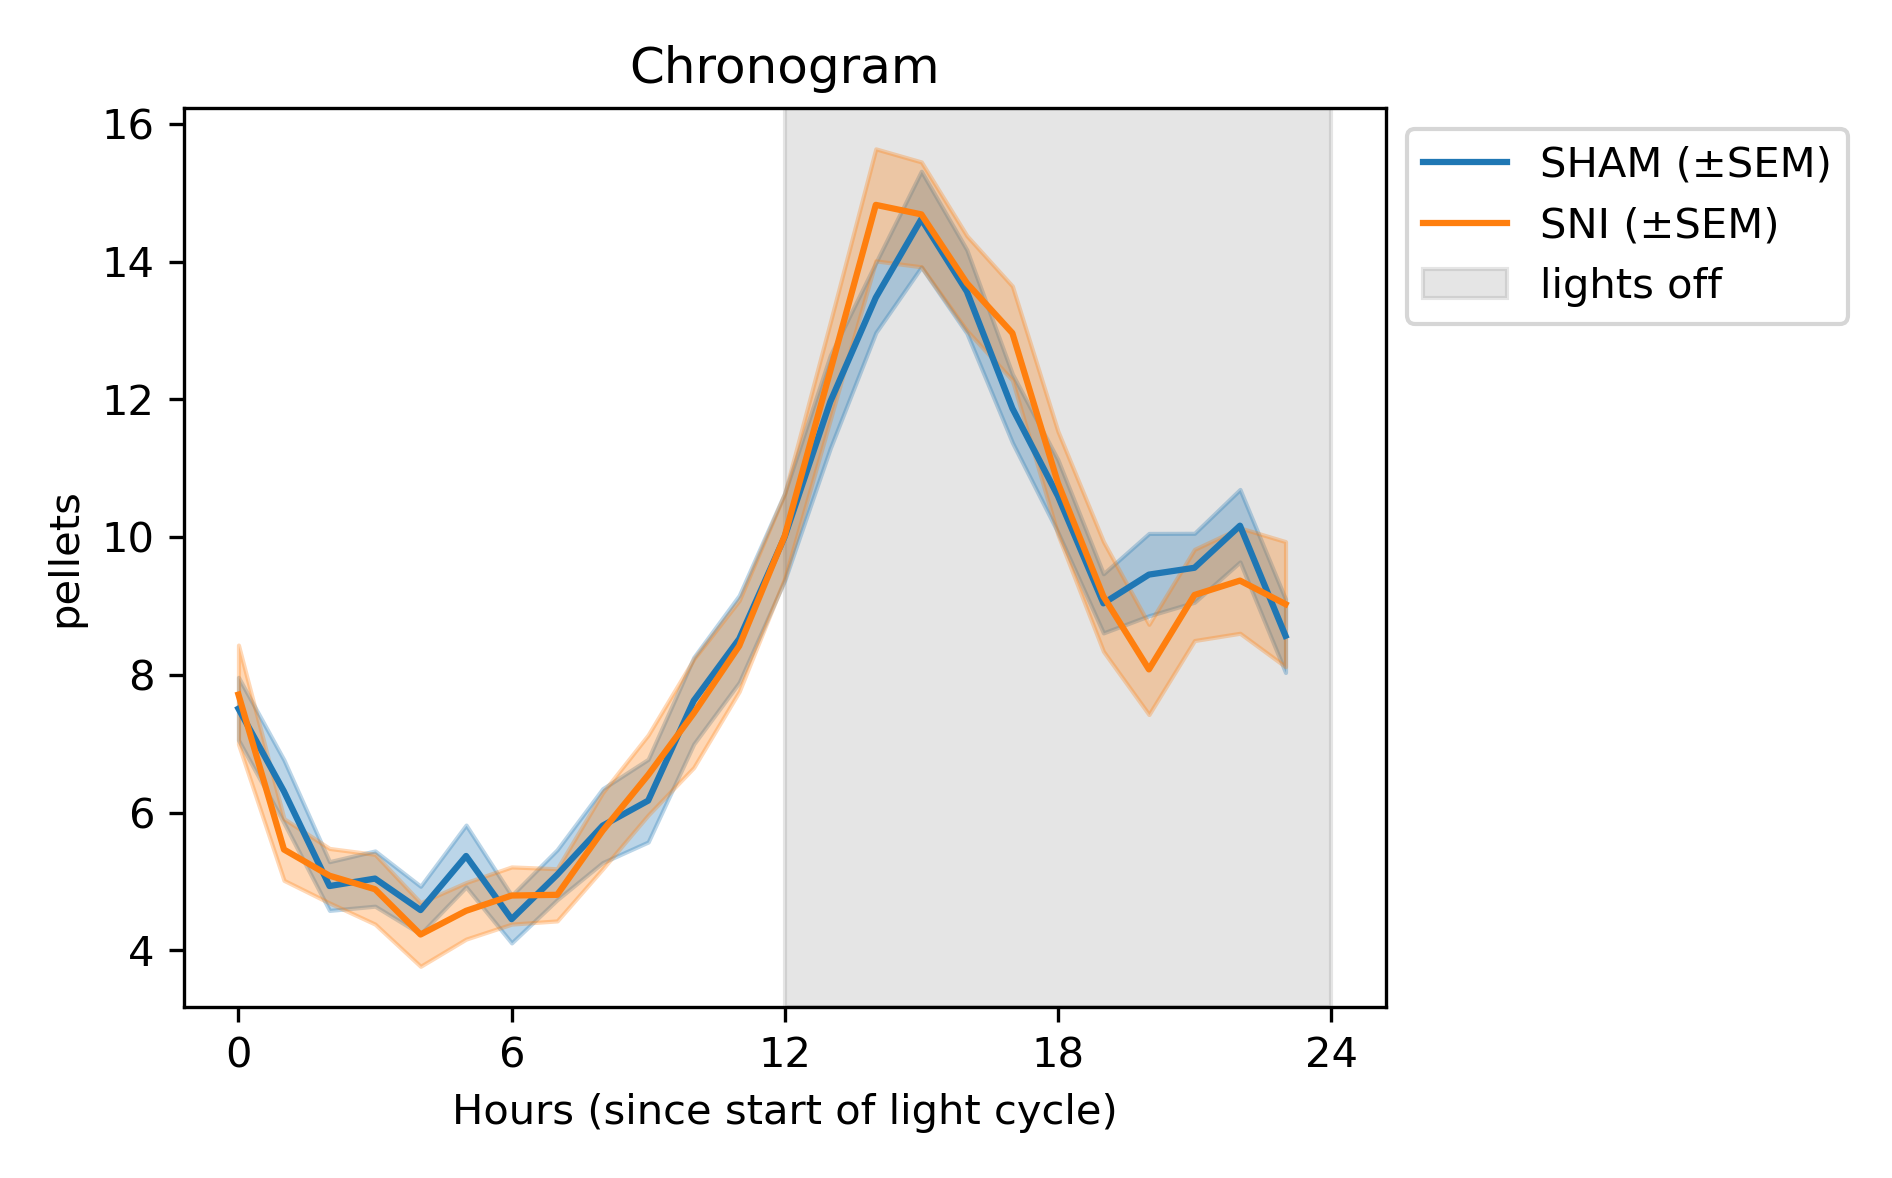

Values plotted in this chart, from the file beside it:
Hours, YHC_Melox_FED001_091823_04_MSHAM.CSV, YHC_Melox_FED002_091823_00_M_SHAM.CSV, YHC_Melox_FED005_091823_05_FSHAM.CSV, YHC_Melox_FED006_091823_07_FSHAM.CSV, FED000_032523_01_FSHAM.CSV, FED001_032523_01_FSHAM.CSV, FED001_091123_02_FSHAM.CSV, FED002_032523_01_FSHAM.CSV, FED002_052023_01_MSHAM.CSV, FED002_091123_02_FSHAM.CSV, FED003_030623_01_MSHAM.CSV, FED003_031123_00_MSHAM.CSV, FED003_052023_01_MSHAM.CSV, FED003_091123_00_FSHAM.CSV, FED004_030623_01_MSHAM.CSV, FED004_091123_01_FSHAM.CSV, FED005_030923_00_MSHAM.CSV, FED005_091223_04_FSHAM.CSV, FED006_052923_01_FSHAM.CSV, FED011_091223_00_MSHAM.CSV, FED012_091223_00_MSHAM.CSV, FED019_091223_05_MSHAM.CSV, FED021_091223_00_MSHAM.CSV
0, 1.0, 12.5, 10.0, 12.0, 3.0, 4.5, 4.5, 5.0, 4.25, 4.75, 8.75, 6.5, 6.0, 10.0, 9.429, 4.667, 5.571, 5.333, 6.75, 4.0, 8.333, 4.667, 5.667
1, 9.0, 0.0, 4.0, 19.5, 3.333, 4.25, 6.0, 4.2, 6.8, 3.5, 6.333, 3.25, 2.125, 7.333, 6.5, 9.0, 6.857, 6.333, 4.0, 7.5, 7.333, 8.333, 1.333
2, 0.0, 7.5, 0.0, 10.0, 4.0, 3.6, 1.333, 4.667, 3.0, 6.75, 7.5, 4.667, 3.667, 6.333, 4.857, 4.0, 8.429, 6.5, 6.0, 4.333, 4.0, 5.667, 3.0
3, 4.0, 9.5, 0.0, 4.0, 2.5, 5.0, 8.667, 4.75, 3.2, 3.75, 3.333, 6.667, 2.375, 7.0, 3.2, 5.0, 8.2, 6.0, 5.2, 3.5, 2.333, 2.333, 0.0
4, 0.0, 3.0, 0.0, 11.0, 0.0, 6.0, 1.667, 6.0, 3.429, 2.25, 2.667, 2.0, 2.714, 1.667, 4.0, 11.0, 8.286, 4.5, 7.333, 7.0, 6.0, 1.5, 2.0
5, 15.5, 8.0, 0.0, 6.5, 5.0, 4.0, 4.6, 3.8, 1.5, 1.6, 6.667, 5.5, 1.667, 1.4, 3.5, 7.0, 6.143, 0.6667, 2.75, 0.0, 2.0, 5.0, 3.5
6, 0.0, 10.0, 0.0, 2.0, 2.667, 4.5, 4.0, 6.0, 4.125, 5.0, 1.667, 2.75, 2.857, 4.0, 3.0, 4.333, 4.0, 7.0, 2.75, 1.667, 2.333, 2.5, 1.0
7, 6.0, 2.0, 1.0, 5.0, 4.0, 3.2, 3.5, 3.333, 4.0, 7.5, 6.667, 1.667, 2.714, 2.333, 1.75, 0.0, 2.714, 2.0, 4.25, 3.667, 2.667, 3.667, 4.0
8, 11.5, 6.0, 0.0, 0.0, 3.333, 5.0, 7.333, 5.75, 1.5, 4.5, 5.5, 4.0, 2.375, 6.5, 3.6, 4.667, 4.833, 5.0, 5.0, 6.0, 3.667, 4.667, 3.333
9, 6.5, 6.667, 0.0, 4.333, 2.6, 5.714, 4.667, 5.333, 4.143, 1.25, 3.667, 5.333, 3.333, 5.25, 5.667, 8.0, 4.0, 3.5, 4.4, 7.333, 6.0, 3.0, 2.0
10, 2.0, 1.5, 4.0, 6.0, 4.6, 3.167, 1.0, 4.143, 4.875, 5.667, 4.75, 4.0, 4.0, 14.5, 3.167, 5.0, 4.4, 3.667, 5.4, 6.333, 5.0, 11.67, 9.0
11, 6.5, 6.0, 2.0, 4.0, 6.8, 6.6, 6.667, 3.333, 6.375, 7.0, 5.5, 6.333, 5.571, 5.5, 6.0, 4.0, 6.0, 14.0, 5.25, 3.667, 5.667, 11.33, 7.5
12, 1.0, 4.0, 2.0, 0.0, 10.0, 6.5, 7.5, 8.0, 11.14, 3.75, 6.2, 4.667, 6.25, 6.5, 4.667, 8.0, 3.0, 9.0, 8.75, 7.333, 12.67, 15.67, 8.0
13, 24.0, 9.5, 6.0, 9.0, 10.75, 8.833, 3.5, 7.667, 8.429, 9.667, 10.4, 14.33, 10.86, 11.25, 11.12, 6.5, 6.714, 12.0, 9.2, 9.0, 9.0, 26.33, 12.33
14, 20.5, 13.0, 13.5, 15.0, 9.0, 10.67, 16.0, 10.17, 11.62, 8.0, 14.4, 7.667, 11.0, 13.5, 14.38, 10.0, 8.0, 8.667, 11.2, 16.0, 10.33, 17.0, 8.667
15, 13.5, 16.5, 8.0, 16.5, 9.5, 8.667, 8.75, 10.83, 11.5, 13.25, 11.8, 8.0, 9.875, 16.0, 11.62, 12.5, 11.71, 13.67, 13.8, 18.0, 13.67, 16.33, 9.667
16, 14.0, 16.5, 16.0, 21.0, 7.25, 9.0, 14.5, 9.333, 11.12, 10.5, 9.6, 10.33, 11.25, 8.5, 13.88, 12.0, 8.571, 14.33, 9.2, 7.667, 12.0, 8.667, 6.667
17, 9.0, 11.5, 5.5, 10.5, 7.333, 6.2, 11.75, 10.5, 8.25, 10.75, 14.0, 8.333, 9.875, 9.25, 11.62, 13.33, 10.57, 11.0, 11.4, 10.33, 10.0, 8.333, 2.667
18, 8.0, 11.0, 7.5, 18.0, 5.25, 7.0, 6.5, 5.0, 5.167, 8.5, 14.2, 12.67, 7.375, 20.0, 14.5, 17.33, 13.29, 10.0, 9.8, 5.0, 5.0, 5.0, 8.667
19, 11.5, 10.5, 2.0, 7.0, 12.67, 7.0, 5.333, 7.833, 6.75, 9.25, 5.4, 7.0, 8.25, 13.0, 11.5, 7.333, 6.571, 6.0, 5.2, 3.333, 10.33, 8.667, 8.333
20, 20.0, 13.0, 0.0, 0.0, 6.25, 4.167, 7.25, 7.4, 7.125, 2.75, 15.2, 7.667, 4.875, 8.333, 8.2, 7.5, 9.429, 1.5, 7.4, 6.0, 5.667, 7.667, 5.0
21, 7.5, 15.0, 2.0, 17.0, 4.75, 9.333, 9.25, 6.4, 6.714, 9.5, 6.0, 8.333, 7.25, 13.25, 9.667, 7.333, 11.57, 9.5, 7.4, 5.333, 6.333, 7.333, 8.333
22, 6.0, 16.0, 0.0, 19.0, 5.667, 2.333, 13.75, 3.8, 6.0, 10.0, 11.2, 13.5, 7.125, 4.333, 10.0, 8.333, 9.429, 10.67, 9.0, 8.667, 10.67, 8.0, 8.333
23, 8.5, 5.5, 10.0, 6.5, 2.5, 6.2, 6.75, 8.5, 6.857, 6.75, 10.0, 7.667, 5.0, 6.5, 7.875, 5.0, 9.857, 5.333, 4.8, 5.333, 7.667, 8.333, 5.667
